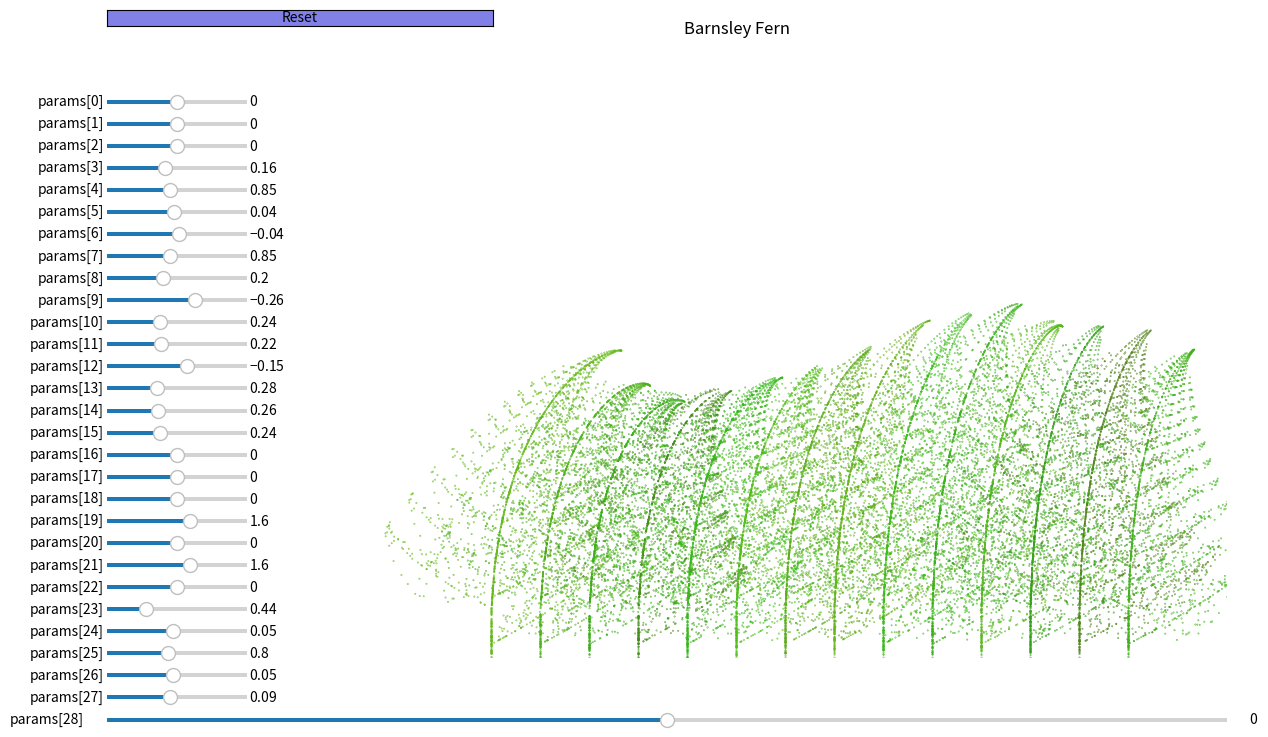

This figure's Python source:
from matplotlib.widgets import Slider, Button
import numpy as np
import matplotlib.pyplot as plt
from random import random

params = [
    0, 0, 0, 0.16,
    0.85, 0.04, -0.04, 0.85,
    0.2, -0.26, 0.24, 0.22,
    -0.15, 0.28, 0.26, 0.24,
    0, 0,
    0, 1.6,
    0, 1.6,
    0, 0.44,
    0.05,
    0.8,
    0.05,
    0.09,
    0
]

width = 14
height = 8
fig, ax = plt.subplots(figsize=(width, height))
fig.subplots_adjust(left=0.2)

sliders = []
for i in range(len(params)):
    if(i != 28):
        new_slider_ax = fig.add_axes([0.1, 0.8-i*height/len(params)*0.1, 0.1, 0.01])
    else:
        new_slider_ax = fig.add_axes([0.1, 0.8-i*height/len(params)*0.1, 0.8, 0.01])
    
    new_slider_ax.axis("off")

    new_slider = Slider(
        ax=new_slider_ax,
        label=f"params[{i}]",
        valmin= -abs(2*params[i]-1),
        valmax= +abs(2*params[i]+1),
        valinit= params[i],    
    ) 
    sliders.append(new_slider)

button_ax = fig.add_axes([0.1, 0.9, height/len(params), 0.02])
button = Button(button_ax, "Reset", color=(0.5,0.5,0.9), hovercolor=(0.5,0.5,0.9))
def reset_params(val=0):
    for i in range(len(sliders)):
        sliders[i].set_val(params[i])
button.on_clicked(reset_params)

# Initialize the arrays to store the points
n = 2000
n_ferns = 14
ferns = []
for i in range(n_ferns):
    color = np.full((n, 3), (0.2+0.2*random(), 0.5+0.3*random(), 0.1))
    ferns.append(ax.scatter(np.zeros(n), np.zeros(n), s=0.1, c=color))
ax.set_title("Barnsley Fern")
ax.axis("off")


def update(val=0):
    # Define the parameters for the Barnsley fern algorithm
    # Matrices


    # Define the function to generate the Barnsley fern
    def barnsley_fern(n, j):
        x = np.zeros(n)
        y = np.zeros(n)
        x[0] = 0
        y[0] = 0

        #adjust based on which fern j
        p = [slider.val for slider in sliders]
        p[5] += 0.02*np.sin(p[28]*10 - 0.1*j)
        p[6] += 0.1*random()*np.sin(p[28]*20 - 0.8*j)
        p[7] += 0.02*np.sin(p[28]*30 - 0.5*j)

        a = np.array([[p[0], p[1]], [p[2], p[3]]])
        b = np.array([[p[4], p[5]],[p[6],p[7]]])
        c = np.array([[p[8], p[9]],[p[10],p[11]]])
        d = np.array([[p[12], p[13]],[p[14],p[15]]])

        # Vectors
        a1 = np.array([p[16], p[17]])
        b1 = np.array([p[18], p[19]])
        c1 = np.array([p[20], p[21]])
        d1 = np.array([p[22], p[23]])

        # Define the probability distributions for each transformation
        p1 = p[24]
        p2 = p[25]
        p3 = p[26]
        p4 = p[27]

        # Iterate the Barnsley fern algorithm
        for i in range(1, n):
            r = np.random.rand()
            if r < p1:
                x[i], y[i] = np.matmul(a, [x[i-1], y[i-1]]) + a1
            elif r < p1 + p2:
                x[i], y[i] = np.matmul(b, [x[i-1], y[i-1]]) + b1
            elif r < p1 + p2 + p3:
                x[i], y[i] = np.matmul(c, [x[i-1], y[i-1]]) + c1
            else:
                x[i], y[i] = np.matmul(d, [x[i-1], y[i-1]]) + d1

        # Return the points
        return x, y

    # Generate the Barnsley fern and display it using Matplotlib
    for i in range(n_ferns):
        x, y = barnsley_fern(n, i)
        x = x + i*1 - 5
        ferns[i].set_offsets(np.column_stack((x, y)))
    ax.set_xlim(-10,10)
    ax.set_ylim(0,20)

for slider in sliders:
    slider.on_changed(update)

update()
plt.show()

